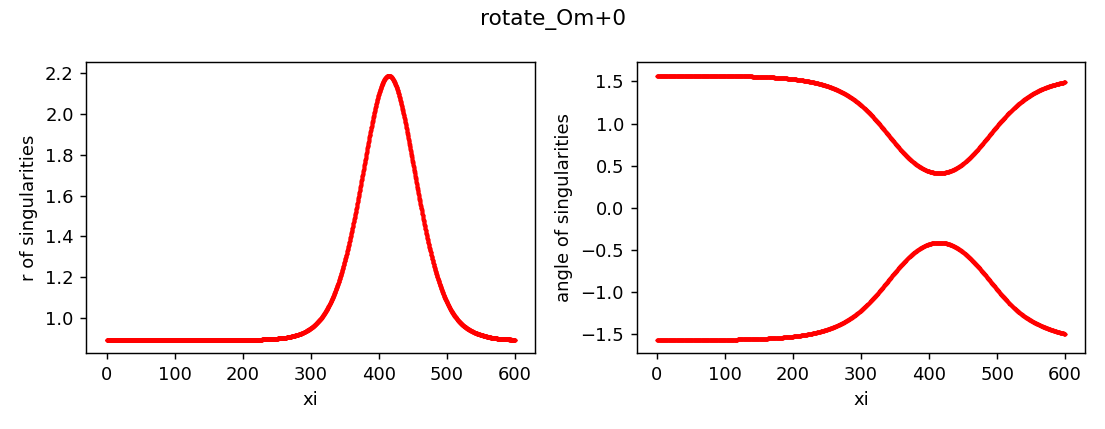

Data behind this chart, as committed beside it:
z, x, y, r, angle, charge
0.0, 0.0009971, -0.8905, 0.8905, -1.57, 1
0.0, 0.0009971, 0.8905, 0.8905, 1.57, 1
0.25, 0.0009968, -0.8905, 0.8905, -1.57, 1
0.25, 0.0009973, 0.8905, 0.8905, 1.57, 1
0.5, 0.000996, -0.8905, 0.8905, -1.57, 1
0.5, 0.0009979, 0.8905, 0.8905, 1.57, 1
0.75, 0.0009941, -0.8905, 0.8905, -1.57, 1
0.75, 0.0009999, 0.8905, 0.8905, 1.57, 1
1.0, 0.0009931, -0.8905, 0.8905, -1.57, 1
1.0, 0.001001, 0.8905, 0.8905, 1.57, 1
1.25, 0.0009936, -0.8905, 0.8905, -1.57, 1
1.25, 0.001001, 0.8905, 0.8905, 1.57, 1
1.5, 0.0009951, -0.8905, 0.8905, -1.57, 1
1.5, 0.001, 0.8905, 0.8905, 1.57, 1
1.75, 0.0009967, -0.8905, 0.8905, -1.57, 1
1.75, 0.0009991, 0.8905, 0.8905, 1.57, 1
2.0, 0.0009982, -0.8905, 0.8905, -1.57, 1
2.0, 0.000998, 0.8905, 0.8905, 1.57, 1
2.25, 0.0009995, -0.8905, 0.8905, -1.57, 1
2.25, 0.0009971, 0.8905, 0.8905, 1.57, 1
2.5, 0.001001, -0.8905, 0.8905, -1.57, 1
2.5, 0.0009964, 0.8905, 0.8905, 1.57, 1
2.75, 0.001002, -0.8905, 0.8905, -1.57, 1
2.75, 0.0009957, 0.8905, 0.8905, 1.57, 1
3.0, 0.001002, -0.8905, 0.8905, -1.57, 1
3.0, 0.0009953, 0.8905, 0.8905, 1.57, 1
3.25, 0.001003, -0.8905, 0.8905, -1.57, 1
3.25, 0.000995, 0.8905, 0.8905, 1.57, 1
3.5, 0.001004, -0.8905, 0.8905, -1.57, 1
3.5, 0.0009948, 0.8905, 0.8905, 1.57, 1
3.75, 0.001005, -0.8905, 0.8905, -1.57, 1
3.75, 0.0009947, 0.8905, 0.8905, 1.57, 1
4.0, 0.001005, -0.8905, 0.8905, -1.57, 1
4.0, 0.0009948, 0.8905, 0.8905, 1.57, 1
4.25, 0.001006, -0.8905, 0.8905, -1.57, 1
4.25, 0.0009949, 0.8905, 0.8905, 1.57, 1
4.5, 0.001007, -0.8905, 0.8905, -1.57, 1
4.5, 0.0009953, 0.8905, 0.8905, 1.57, 1
4.75, 0.001008, -0.8905, 0.8905, -1.57, 1
4.75, 0.0009954, 0.8905, 0.8905, 1.57, 1
5.0, 0.001008, -0.8905, 0.8905, -1.57, 1
5.0, 0.0009961, 0.8905, 0.8905, 1.57, 1
5.25, 0.001009, -0.8905, 0.8905, -1.57, 1
5.25, 0.0009967, 0.8905, 0.8905, 1.57, 1
5.5, 0.00101, -0.8905, 0.8905, -1.57, 1
5.5, 0.0009967, 0.8905, 0.8905, 1.57, 1
5.75, 0.001011, -0.8905, 0.8905, -1.57, 1
5.75, 0.0009974, 0.8905, 0.8905, 1.57, 1
6.0, 0.001011, -0.8905, 0.8905, -1.57, 1
6.0, 0.0009982, 0.8905, 0.8905, 1.57, 1
6.25, 0.001012, -0.8905, 0.8905, -1.57, 1
6.25, 0.0009984, 0.8905, 0.8905, 1.57, 1
6.5, 0.001014, -0.8905, 0.8905, -1.57, 1
6.5, 0.0009986, 0.8905, 0.8905, 1.57, 1
6.75, 0.001015, -0.8905, 0.8905, -1.57, 1
6.75, 0.000999, 0.8905, 0.8905, 1.57, 1
7.0, 0.001017, -0.8905, 0.8905, -1.57, 1
7.0, 0.0009992, 0.8905, 0.8905, 1.57, 1
7.25, 0.001018, -0.8905, 0.8905, -1.57, 1
7.25, 0.0009996, 0.8905, 0.8905, 1.57, 1
... 4,742 more rows
